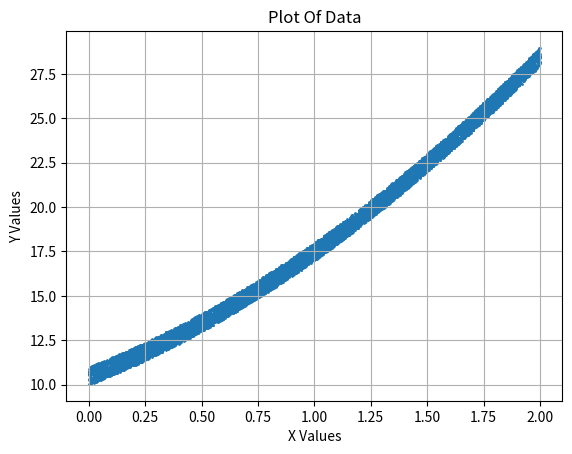
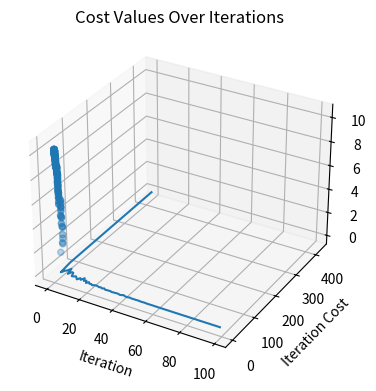

These figures' Python source, in order:
# [redacted]
# [redacted]
# Date:                                              09/29/2018
# Course:                                                N/A
# Title                                          Quadratic Regression
#
#
#
#
#
# ----------------------------------------------------------------------------------------------------------------------

import time
import numpy as np
import random
from mpl_toolkits.mplot3d import Axes3D
import matplotlib.pyplot as plt

# ----------------------------------------------------------------------------------------------------------------------
"""

Can we implement all that we have learned, and develop a quadratic regression model? Yes we can. Once we derive 
the partial derivative for each constant - with respect to the Mean Square Error (MSE), in this case, A, B, and C we can
quite easily implement gradient descent to find the optimal parameters. 

Remember:
    The Equation For A Quadratic Formula Is
        F(X) = Ax^2 + BX + C

Things To Note:
    + Once we start moving to multivariate quadratic regression, or even multivariate polynomial regression, many 
    derivatives must be calculated. Finding a large number of derivatives will become tedious, and in many cases 
    impossible. A ML framework must be implemented in such cases. 

Moving On:
    + Implement Multivariate Quadratic Regression
    + Implement a ML framework!
    
"""
# ----------------------------------------------------------------------------------------------------------------------


def gradient_descent(x, y, batch):
    # Time Functions
    start_time = time.time()

    # Start With Some Value For m & b
    ax_curr = 0
    bx_curr = 0
    cx_curr = 0

    # Number Of Iterations
    iterations = 100

    # Define Learning Rate
    learning_rate = 0.05

    # Print Heading
    print("{:-^55}".format("Gradient Descent"))

    # Gather Data
    cost_values = []
    ax_values = []
    bx_values = []
    cx_values = []

    # Batch Size
    n = batch

    # Iteration
    for i in range(iterations):

        # Get Random Points In Dataset, Takes Batch Size
        x_batch = []
        y_batch = []

        # Can I Use String Formatting?
        for num in range(0, n):
            r_int = int(random.randint(1, x.size))
            x_batch.append(x.item(r_int - 1))
            y_batch.append(y.item(r_int - 1))

        # Turn Lists To Np.Arrays
        x_batch = np.array(x_batch)
        y_batch = np.array(y_batch)

        # Find The Y Predicted Given The Equation AX^2 + BX + C, and Curr Values
        y_predicted = (ax_curr * (x_batch**2)) + (bx_curr * x_batch) + cx_curr

        # Find The Cost Of The Current Model, Using List Comprehension, Works Because Of Np.Array, Not Python List
        # Y & Y_Predicted Are Lists, Np.Array Allows For Matrix Subtraction
        cost = (1/n) * sum([val**2 for val in (y_batch - y_predicted)])

        # Find The Derivative Of Parameter A, B, And C, Given Equation AX^2 + BX + C
        ax_md = -(2/n) * sum((x_batch ** 2) * (y_batch - y_predicted))
        bx_md = -(2/n) * sum(x_batch * (y_batch - y_predicted))
        cx_md = -(2/n) * sum(y_batch - y_predicted)

        # Adjust m & b values. Learning Rate Is Subtracted Because Descent In Gradient Descent
        ax_curr = ax_curr - learning_rate * ax_md
        bx_curr = bx_curr - learning_rate * bx_md
        cx_curr = cx_curr - learning_rate * cx_md

        # Print Values
        print("Iteration {0} | Cost: {1:.3f} | A: {2:.3f} | B: {3:.3f} | C: {4:.3f}"
              .format(i + 1, cost, ax_curr, bx_curr, cx_curr))

        cost_values.append(cost)
        ax_values.append(ax_curr)
        bx_values.append(bx_curr)
        cx_values.append(cx_curr)

    # End Timer
    total_time = time.time() - start_time
    print("\n{:-^55}".format("Estimated Time"))
    print("Seconds: {0:.2f}".format(total_time))
    return ax_values, bx_values, cx_values, cost_values

# ----------------------------------------------------------------------------------------------------------------------


# Instantiate Number Of Points, A, B, C, and Batch Size
points = 10000
a_actual = 2
b_actual = 5
c_actual = 10
batch = 5

# Populate X, Y with numbers generated with a set function, however gaussian noise has been added
x = 2 * (np.random.rand(1, points))
y = ((a_actual * (x**2)) + (b_actual * x) + c_actual) + (np.random.rand(1, points))

# Turn To Simple Lists
x_basic = [num for num in x[0]]
y_basic = [num for num in y[0]]
x = np.array(x_basic)
y = np.array(y_basic)

# Instantiate, And Collect Data
ax_values, bx_values, cx_values, cost = gradient_descent(x, y, batch)

# Plot Data
print("\n{:-^55}".format("Plots"))
print("\n{:^55}".format("*See Plots*"))

# Plot Of Data
plt.xlabel('X Values')
plt.ylabel('Y Values')
plt.title('Plot Of Data')
plt.grid(True)
plt.scatter(x_basic, y_basic, marker="o", s=1)
plt.show()

# Instantiate 3D Plot
fig = plt.figure(figsize=plt.figaspect(0.50))

# Plot Of Constants - 3D | SubPlot 1|
ax = fig.add_subplot(1, 2, 1, projection='3d')
ax.scatter(ax_values, bx_values, cx_values)
plt.title('Iteration Of Constants')
ax.set_xlabel('A Values')
ax.set_ylabel('B Values')
ax.set_zlabel('C Values')
plt.show()

# Plot Of Cost Values, As A Line
skip = 0
plt.xlabel('Iteration')
plt.ylabel('Iteration Cost')
plt.title('Cost Values Over Iterations')
plt.grid(True)
iteration = [x for x in range(len(cost))]
plt.plot(iteration[skip:], cost[skip:])
plt.show()


